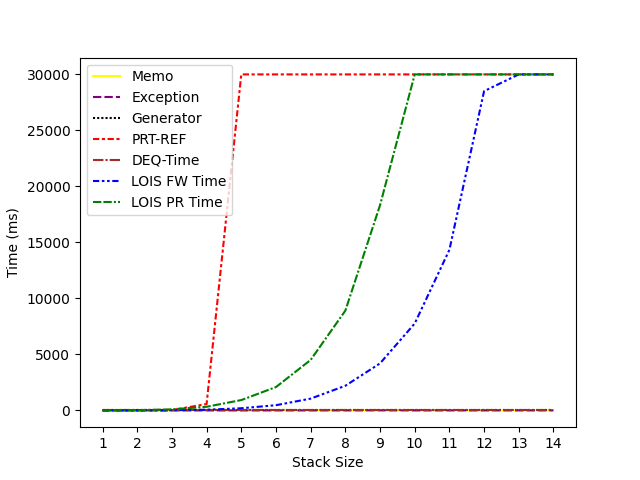

The data file committed next to this chart (first rows):
TestCode, RA, States, Transitions, Memo, Exception, Generator, PRT-REF, Result, DEQ-Result, DEQ-Time, LOIS FW Result, LOIS FW Time, LOIS PR Result, LOIS PR Time
Test_01_B, 1, 2, 2, 0.0000000000000000, 0.0000000000000000, 0.0000000000000000, 0.0000000000000000, {True}, True, 0.0000000000000000, True, 2, True, 6
Test_01_B, 2, 3, 4, 0.0000000000000000, 0.0000000000000000, 0.0000000000000000, 0.0000000000000000, {True}, True, 0.0000000000000000, True, 3, True, 19.67
Test_01_B, 3, 4, 6, 0.0000000000000000, 0.0000000000000000, 0.0000000000000000, 26.04, {True}, True, 0.0000000000000000, True, 16.67, True, 95
Test_01_B, 4, 5, 8, 0.0000000000000000, 0.0000000000000000, 0.0000000000000000, 567.7, {True}, True, 0.0000000000000000, True, 59, True, 324
Test_01_B, 5, 6, 10, 0.0000000000000000, 0.0000000000000000, 0.0000000000000000, 30000, {True}, True, 0.0000000000000000, True, 191.7, True, 923
Test_01_B, 6, 7, 12, 0.0000000000000000, 0.0000000000000000, 0.0000000000000000, 30000, {True}, True, 0.0000000000000000, True, 464.3, True, 2084
Test_01_B, 7, 8, 14, 0.0000000000000000, 0.0000000000000000, 0.0000000000000000, 30000, {True}, True, 0.0000000000000000, True, 1052, True, 4508
Test_01_B, 8, 9, 16, 0.0000000000000000, 0.0000000000000000, 0.0000000000000000, 30000, {True}, True, 0.0000000000000000, True, 2198, True, 8906
Test_01_B, 9, 10, 18, 0.0000000000000000, 5.208, 0.0000000000000000, 30000, {True}, True, 0.0000000000000000, True, 4198, True, 18319
Test_01_B, 10, 11, 20, 0.0000000000000000, 0.0000000000000000, 0.0000000000000000, 30000, {True}, True, 0.0000000000000000, True, 7758, None, 30000
Test_01_B, 11, 12, 22, 0.0000000000000000, 0.0000000000000000, 0.0000000000000000, 30000, {True}, True, 0.0000000000000000, True, 14338, None, 30000
Test_01_B, 12, 13, 24, 0.0000000000000000, 0.0000000000000000, 0.0000000000000000, 30000, {True}, True, 0.0000000000000000, True, 28506, None, 30000
Test_01_B, 13, 14, 26, 0.0000000000000000, 0.0000000000000000, 0.0000000000000000, 30000, {True}, True, 0.0000000000000000, None, 30000, None, 30000
Test_01_B, 14, 15, 28, 0.0000000000000000, 0.0000000000000000, 0.0000000000000000, 30000, {True}, True, 0.0000000000000000, None, 30000, None, 30000
